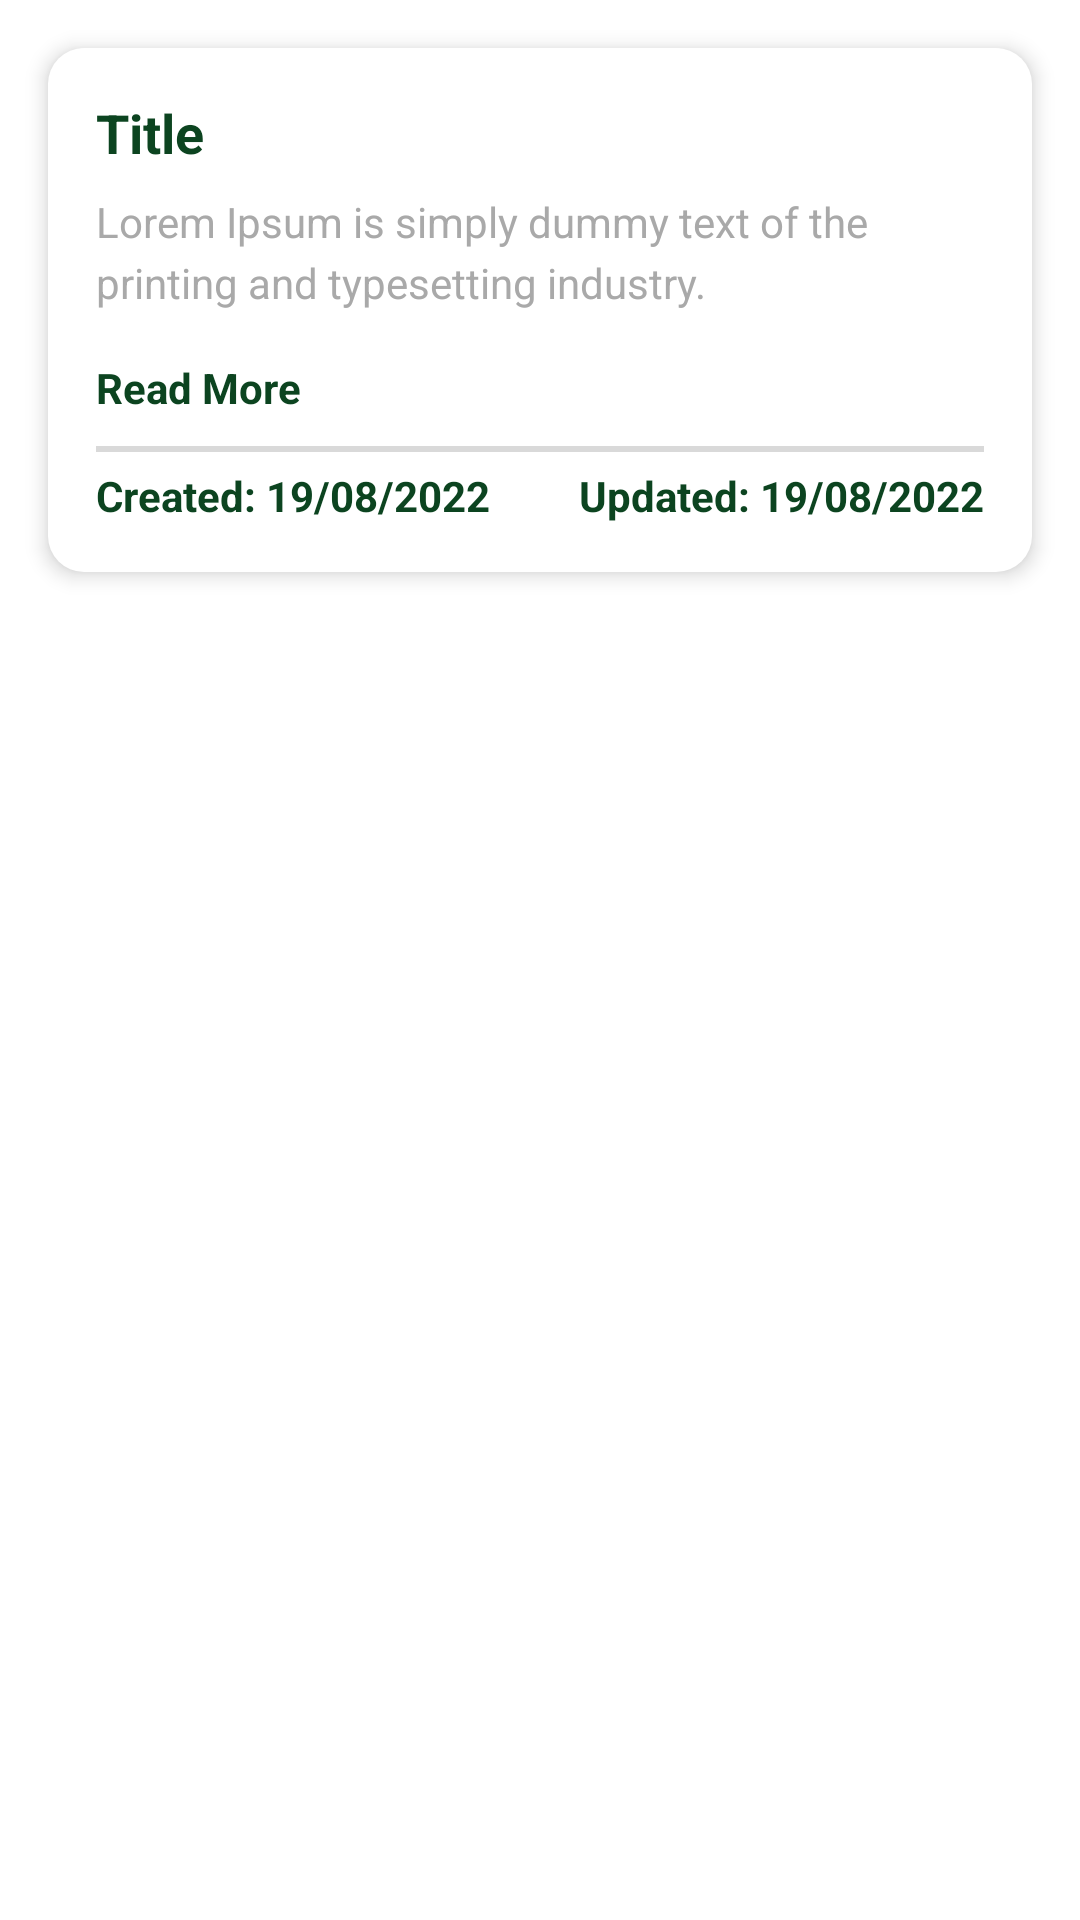

Android layout source for this screen:
<!-- AndroidManifest.xml: application theme Theme.Appv1 -->
<!-- res/layout/crop_advisory_card_layout.xml -->
<?xml version="1.0" encoding="utf-8"?>
<LinearLayout xmlns:android="http://schemas.android.com/apk/res/android"
    xmlns:app="http://schemas.android.com/apk/res-auto"
    android:layout_width="match_parent"
    xmlns:tools="http://schemas.android.com/tools"
    android:orientation="vertical"
    tools:context="farmer.fragment.TrainingUpdatesFrag"
    android:background="@color/white"
    android:layout_height="match_parent">

    <LinearLayout
        android:layout_width="match_parent"
        android:layout_height="wrap_content"
        android:padding="16dp"
        android:layout_margin="16dp"
        android:background="@drawable/card_background"
        android:elevation="4dp"
        android:orientation="vertical">

        <TextView
            android:id="@+id/title"
            android:layout_width="wrap_content"
            android:layout_height="wrap_content"
            android:text="Title"
            android:textSize="18sp"
            android:textColor="@color/primary_green"
            android:textStyle="bold" />

        <TextView
            android:id="@+id/content"
            android:layout_width="match_parent"
            android:layout_height="wrap_content"
            android:text="Lorem Ipsum is simply dummy text of the printing and typesetting industry."
            android:textColor="@color/dark_grey"
            android:layout_marginTop="8dp"
            android:lineSpacingExtra="4dp" />

        <TextView
            android:id="@+id/read_more"
            android:layout_width="wrap_content"
            android:layout_height="wrap_content"
            android:text="@string/read_more"
            android:textColor="@color/primary_green"
            android:layout_marginTop="16dp"
            android:textStyle="bold" />

        <View
            android:layout_width="match_parent"
            android:layout_height="2dp"
            android:background="@color/grey"
            android:layout_marginTop="10dp"
            android:layout_marginBottom="5dp" />

        <LinearLayout
            android:layout_width="match_parent"
            android:layout_height="wrap_content"
            android:orientation="horizontal">

            <TextView
                android:id="@+id/created_at"
                android:layout_width="0dp"
                android:layout_height="wrap_content"
                android:layout_weight="0.5"
                android:textStyle="bold"
                android:text="Created: 19/08/2022"
                android:textColor="@color/primary_green" />

            <TextView
                android:id="@+id/updated_at"
                android:layout_width="0dp"
                android:layout_height="wrap_content"
                android:layout_weight="0.5"
                android:textStyle="bold"
                android:text="Updated: 19/08/2022"
                android:textColor="@color/primary_green"
                android:gravity="end" />
        </LinearLayout>
    </LinearLayout>

    </LinearLayout>
<!-- resources referenced by this layout -->
<resources>
  <color name="dark_grey">#A9A9A9</color>
  <color name="grey">#D9D9D9</color>
  <color name="primary_green">#0C4420</color>
  <color name="white">#FFFFFFFF</color>
  <!-- drawable card_background (drawable) -->
  <layer-list xmlns:android="http://schemas.android.com/apk/res/android">
      <item>
          <shape android:shape="rectangle">
              <corners android:radius="12dp" />
              <solid android:color="@color/white" />
          </shape>
      </item>
      <item android:right="1dp" android:left="1dp" android:bottom="2dp">
          <shape android:shape="rectangle">
              <corners android:radius="12dp" />
              <solid android:color="@color/white" />
          </shape>
      </item>
  </layer-list>
  <string name="read_more">Read More</string>
  <style name="Theme.Appv1" parent="Base.Theme.Appv1" />
  <style name="Base.Theme.Appv1" parent="Theme.Material3.Light.NoActionBar">
          <item name="android:statusBarColor">@color/light_green</item>
          
          
      </style>
  <color name="light_green">#228F2C</color>
</resources>
